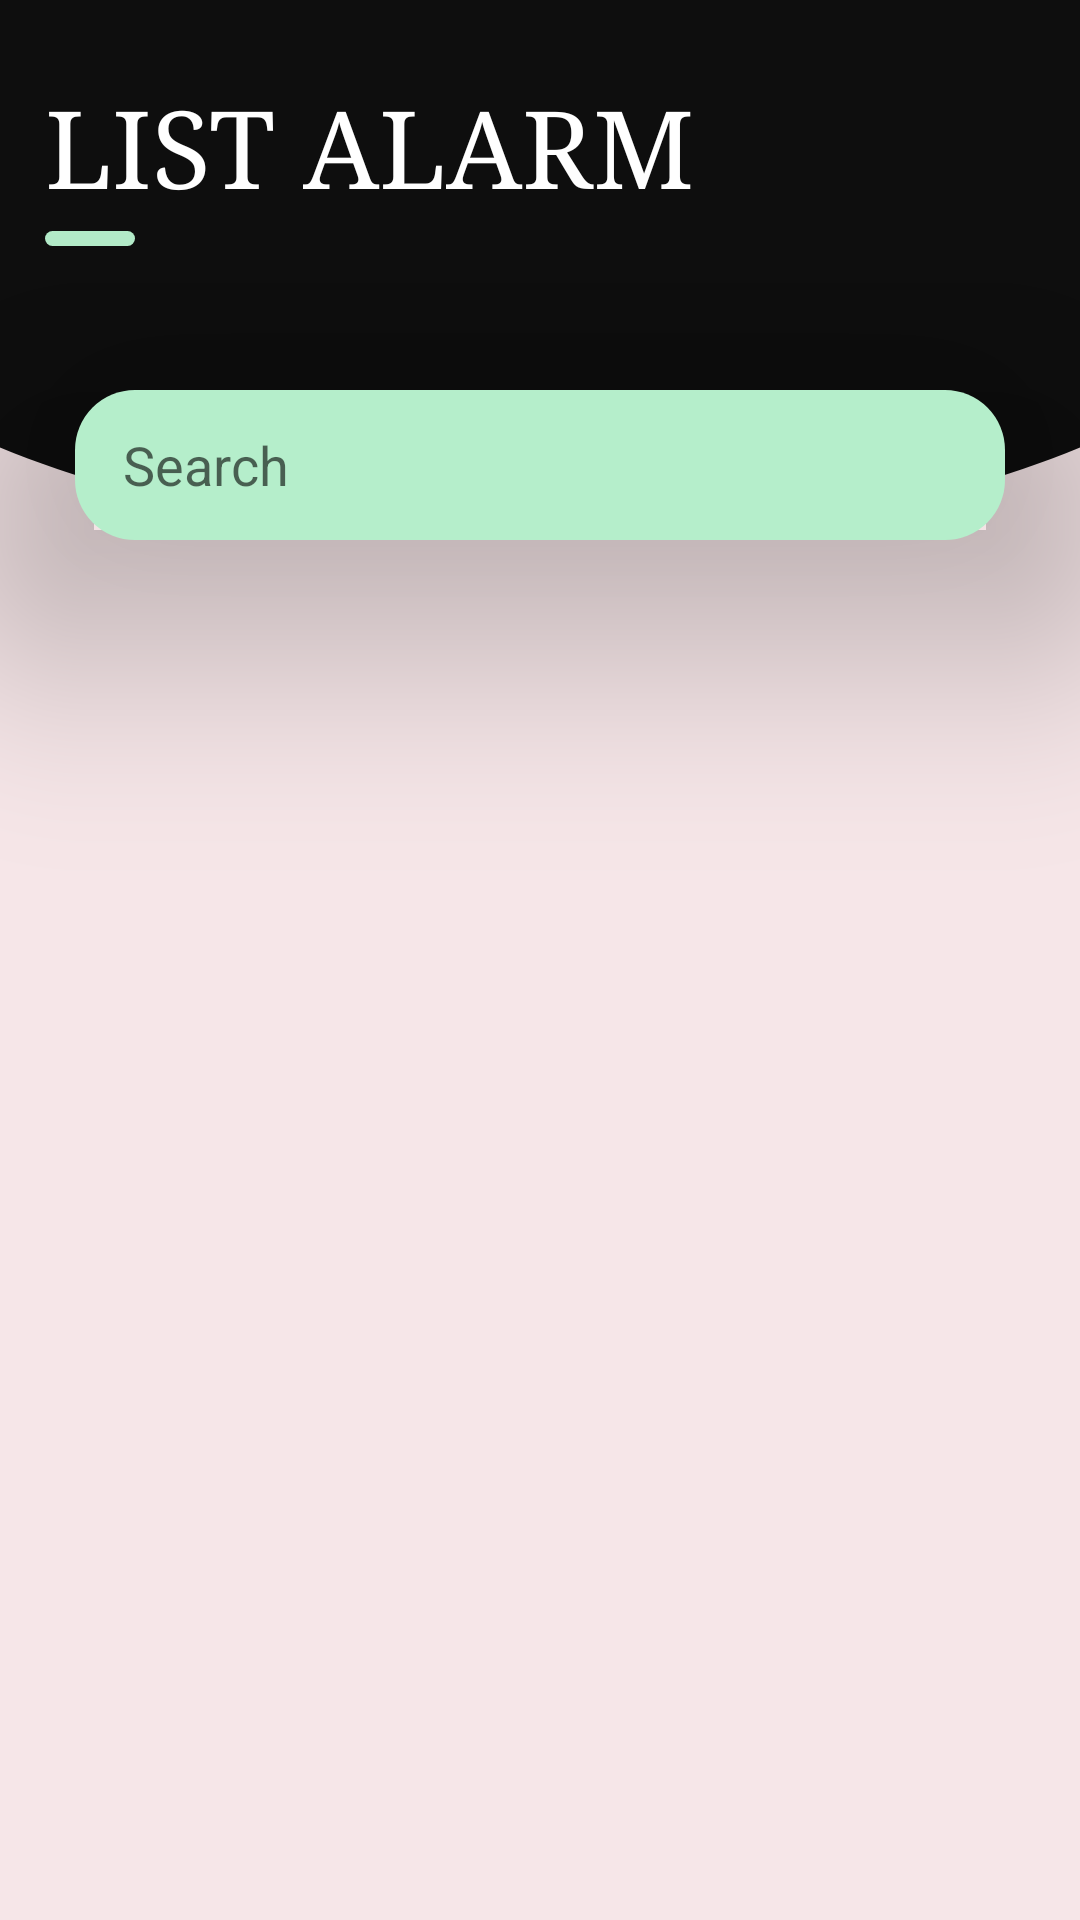

The Android layout XML behind this screen, and the referenced resources:
<!-- AndroidManifest.xml: application theme Theme.AlarmApp -->
<!-- res/layout/fragment_alarms.xml -->
<?xml version="1.0" encoding="utf-8"?>
<FrameLayout xmlns:android="http://schemas.android.com/apk/res/android"
    xmlns:tools="http://schemas.android.com/tools"
    android:layout_width="match_parent"
    android:layout_height="match_parent"
    android:background="#F6E6E8"
    tools:context=".ui.MainActivity">

    <RelativeLayout
        android:layout_width="match_parent"
        android:layout_height="match_parent">

        <RelativeLayout
            android:layout_width="match_parent"
            android:layout_height="180dp"
            android:background="@drawable/round_header"/>

        <TextView
            android:id="@+id/your_name"
            android:layout_width="wrap_content"
            android:layout_height="wrap_content"
            android:layout_marginStart="15dp"
            android:layout_marginTop="25dp"
            android:fontFamily="serif"
            android:text="List Alarm"
            android:textAllCaps="true"
            android:textColor="@color/white"
            android:textSize="36sp" />

        <View
            android:layout_width="30dp"
            android:layout_height="5dp"
            android:layout_below="@id/your_name"
            android:layout_marginStart="15dp"
            android:layout_marginTop="5dp"
            android:background="@drawable/bg_search" />


        <LinearLayout
            android:id="@+id/search"
            android:layout_width="match_parent"
            android:layout_height="50dp"
            android:layout_marginStart="25dp"
            android:layout_marginTop="130dp"
            android:layout_marginEnd="25dp"
            android:layout_marginBottom="8dp"
            android:background="@drawable/bg_search"
            android:elevation="50dp"
            android:gravity="center_vertical">

            <SearchView
                android:id="@+id/search_recipe"
                android:layout_width="match_parent"
                android:layout_height="wrap_content"
                android:iconifiedByDefault="false"
                android:queryBackground="@android:color/transparent"
                android:queryHint="Search"
                android:searchIcon="@drawable/ic_search"
                 />

        </LinearLayout>

        <androidx.recyclerview.widget.RecyclerView
            android:id="@+id/listAlarmRecyclerView"
            android:layout_width="match_parent"
            android:layout_height="wrap_content"
            android:layout_below="@id/search"
            android:layout_marginStart="16dp"
            android:layout_marginTop="8dp"
            android:layout_marginEnd="16dp"
            tools:listitem="@layout/item_alarm" />
    </RelativeLayout>
</FrameLayout>
<!-- res/layout/item_alarm.xml (included above) -->
<?xml version="1.0" encoding="utf-8"?>
<androidx.cardview.widget.CardView
    xmlns:android="http://schemas.android.com/apk/res/android"
    xmlns:tools="http://schemas.android.com/tools"
    xmlns:app="http://schemas.android.com/apk/res-auto"
    android:layout_width="match_parent"
    android:layout_height="wrap_content"
    android:layout_margin="15dp"
    app:cardElevation="8dp"
    app:cardCornerRadius="20dp">
    <LinearLayout
        android:layout_width="match_parent"
        android:layout_height="wrap_content"
        android:orientation="horizontal"
        android:background="#252525">
        <RelativeLayout
            android:layout_width="match_parent"
            android:layout_height="wrap_content"
            android:orientation="horizontal"
            android:padding="5dp">

            <ImageView
                android:id="@+id/icon_alarm_item"
                android:layout_width="80dp"
                android:layout_height="80dp"
                android:layout_alignParentStart="true"
                android:layout_alignParentLeft="true"
                android:layout_centerVertical="true"
                android:layout_marginStart="10dp"
                android:layout_marginTop="10dp"
                android:layout_marginEnd="10dp"
                android:layout_marginBottom="10dp"
                android:background="?android:attr/selectableItemBackground"
                android:src="@drawable/sleep" />

            <LinearLayout
                android:layout_width="260dp"
                android:layout_height="wrap_content"
                android:layout_marginTop="10dp"
                android:layout_toEndOf="@id/icon_alarm_item"
                android:orientation="vertical">

                <TextView
                    android:id="@+id/titleAlarmItem"
                    android:layout_width="wrap_content"
                    android:layout_height="wrap_content"
                    android:fontFamily="serif"
                    android:text="Wake up"
                    android:textAllCaps="true"
                    android:textColor="@color/babyblue"
                    android:textStyle="bold" />

                <TextView
                    android:id="@+id/recurDayAlarmItem"
                    android:layout_width="wrap_content"
                    android:layout_height="wrap_content"
                    android:fontFamily="serif"
                    android:textColor="@color/babyblue"
                    tools:text="Repeating" />

                <TextView
                    android:id="@+id/timeAlarmItem"
                    android:layout_width="wrap_content"
                    android:layout_height="wrap_content"
                    android:fontFamily="serif"
                    android:textColor="@color/babyblue"
                    android:text="00:00"
                    android:textSize="30dp" />


            </LinearLayout>

            <androidx.appcompat.widget.SwitchCompat
                android:id="@+id/startAlarmItem"
                android:layout_width="wrap_content"
                android:layout_height="wrap_content"
                android:layout_alignParentRight="true"
                android:layout_centerVertical="true"
                android:layout_marginEnd="3dp"
                android:textColorHighlight="#A58CB3"/>

        </RelativeLayout>
    </LinearLayout>

</androidx.cardview.widget.CardView>
<!-- resources referenced by this layout -->
<resources>
  <color name="babyblue">#E7F2F8</color>
  <color name="white">#FFFFFFFF</color>
  <!-- drawable bg_search (drawable-v24) -->
  <?xml version="1.0" encoding="utf-8"?>
  <shape
      xmlns:android="http://schemas.android.com/apk/res/android">
      <corners android:radius="20dp" />
      <solid android:color="@color/SeaGreen" />
  </shape>
  <!-- drawable round_header (drawable-v24) -->
  <vector xmlns:android="http://schemas.android.com/apk/res/android"
      xmlns:tools="http://schemas.android.com/tools"
      android:width="411dp"
      android:height="176dp"
      android:viewportWidth="411"
      android:viewportHeight="176"
      tools:ignore="VectorRaster">
  
      <path
          android:fillColor="#0E0E0E"
          android:fillType="evenOdd"
          android:pathData="M0,0L411,0L411,145.82L411,145.82C297.581,186.06 113.419,186.06 0,145.82L0,0Z" />
  </vector>
  <style name="Theme.AlarmApp" parent="Theme.AppCompat.DayNight.NoActionBar">
          
          <item name="colorPrimary">@color/purple_500</item>
          <item name="colorPrimaryVariant">@color/purple_700</item>
          <item name="colorOnPrimary">@color/white</item>
          
          <item name="colorSecondary">@color/teal_200</item>
          <item name="colorSecondaryVariant">@color/teal_700</item>
          <item name="colorOnSecondary">@color/black</item>
          
          <item name="android:statusBarColor">@color/blueWake</item>
          
      </style>
  <color name="SeaGreen">#B5EECB</color>
  <color name="purple_500">#FF6200EE</color>
  <color name="purple_700">#FF3700B3</color>
  <color name="teal_200">#FF03DAC5</color>
  <color name="teal_700">#FF018786</color>
  <color name="black">#FF000000</color>
  <color name="blueWake">#152746</color>
</resources>
